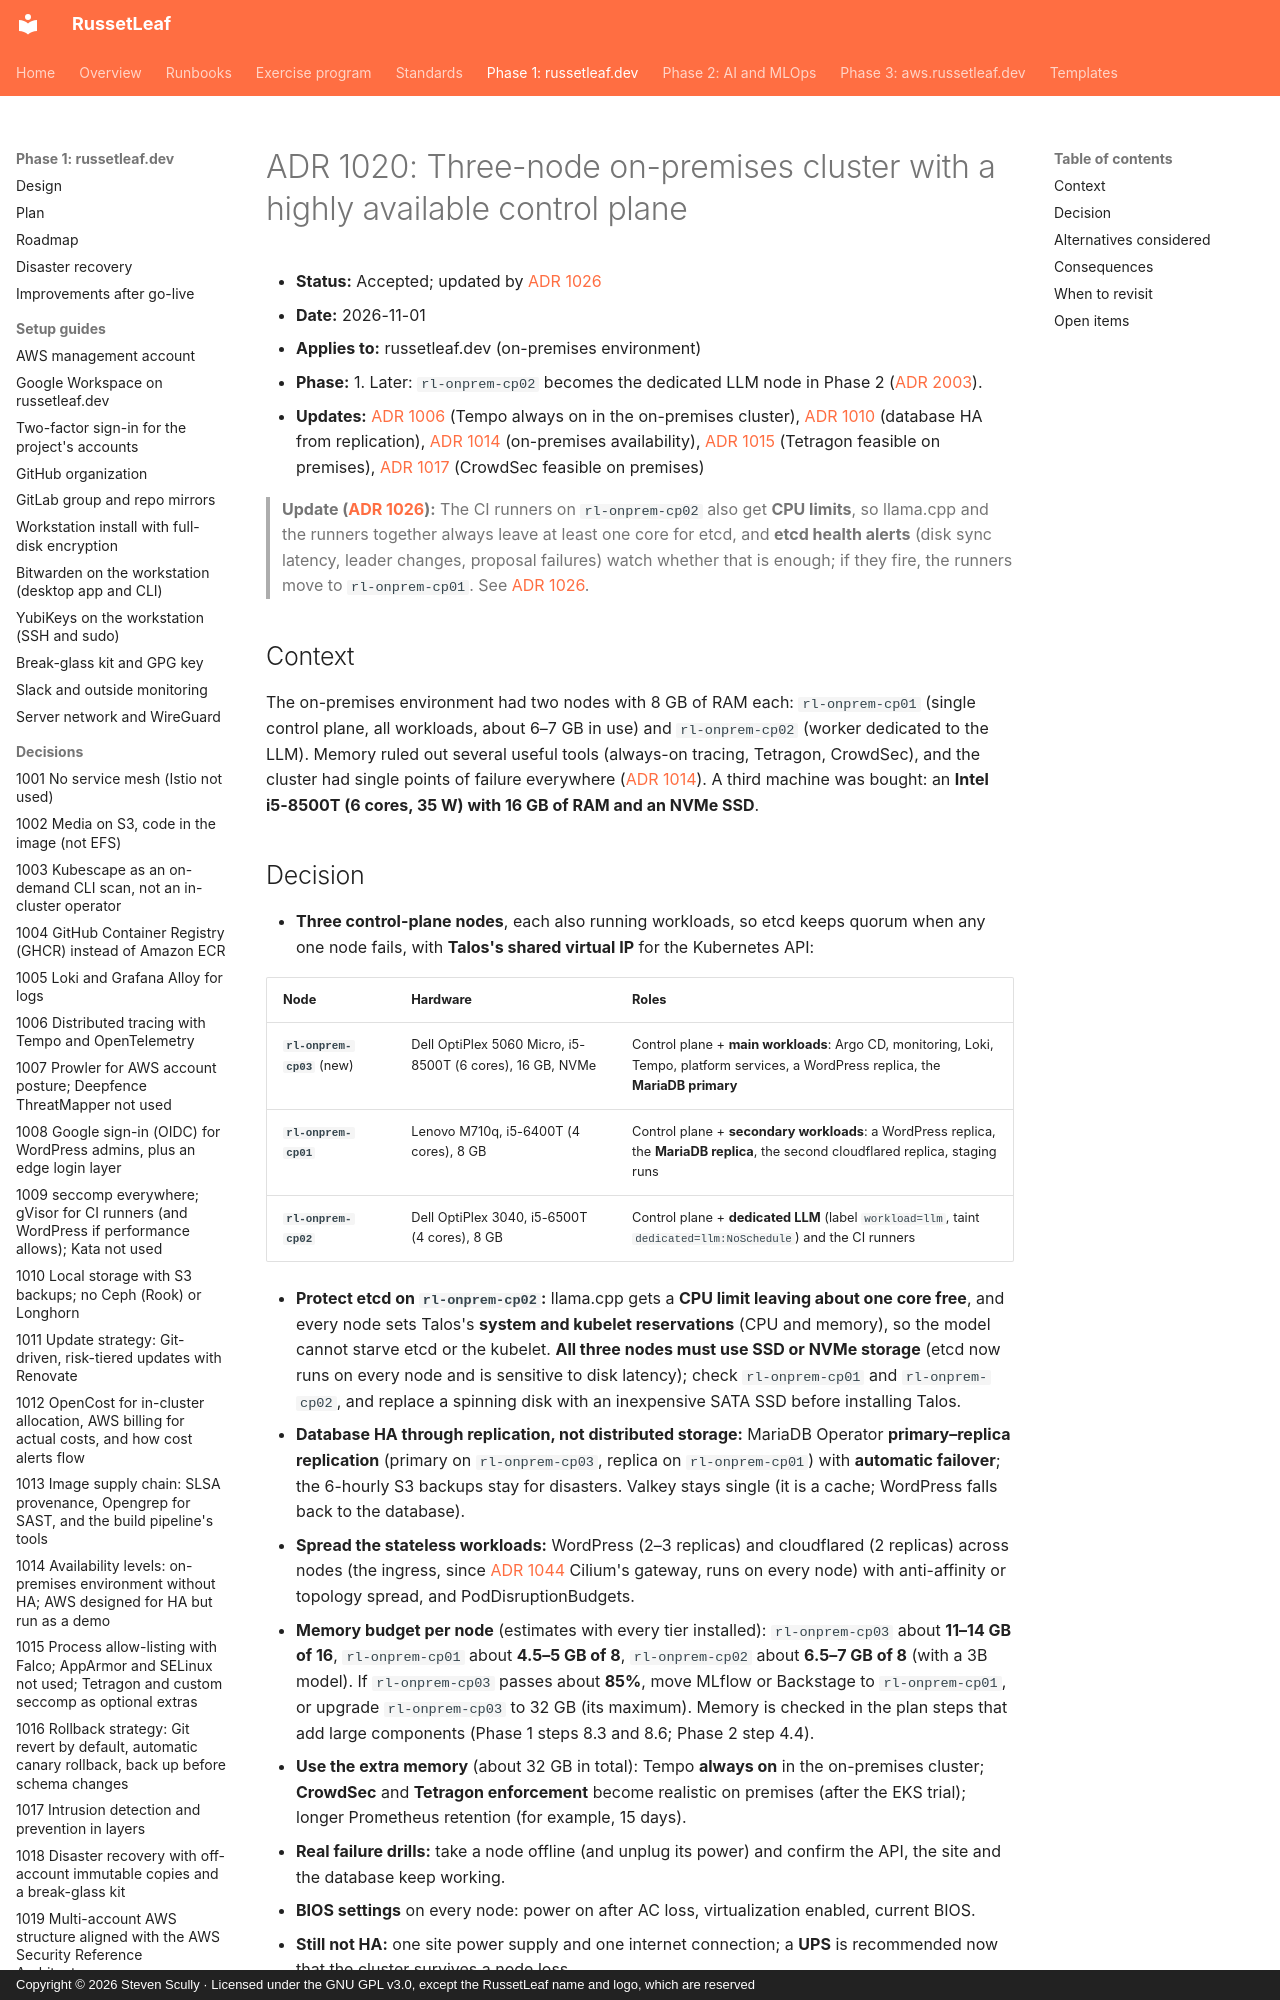

repository: russetleaf/russetleaf-docs · page: phase-1-russetleaf-dev/adr/1020-three-node-ha-onprem-cluster/index.html · generator: mkdocs · copyright: Copyright © 2026 Steven Scully · Licensed under the GNU GPL v3.0, except the RussetLeaf name and logo, which are reserved

# ADR 1020: Three-node on-premises cluster with a highly available control plane

- **Status:** Accepted; updated by [ADR 1026](1026-cpu-limits.md)
- **Date:** 2026-11-01
- **Applies to:** russetleaf.dev (on-premises environment)
- **Phase:** 1. Later: `rl-onprem-cp02` becomes the dedicated LLM node in Phase 2 ([ADR 2003](../../phase-2-ai-mlops/adr/2003-self-hosted-model-on-cp02.md)).
- **Updates:** [ADR 1006](1006-tempo-tracing.md) (Tempo always on in the on-premises cluster), [ADR 1010](1010-local-storage-no-ceph.md) (database HA from replication), [ADR 1014](1014-availability-levels.md) (on-premises availability), [ADR 1015](1015-process-allow-listing.md) (Tetragon feasible on premises), [ADR 1017](1017-intrusion-detection-and-prevention.md) (CrowdSec feasible on premises)

> **Update ([ADR 1026](1026-cpu-limits.md)):** The CI runners on `rl-onprem-cp02` also get **CPU limits**, so llama.cpp and the runners together always leave at least one core for etcd, and **etcd health alerts** (disk sync latency, leader changes, proposal failures) watch whether that is enough; if they fire, the runners move to `rl-onprem-cp01`. See [ADR 1026](1026-cpu-limits.md).

## Context

The on-premises environment had two nodes with 8 GB of RAM each: `rl-onprem-cp01` (single control plane, all workloads, about 6–7 GB in use) and `rl-onprem-cp02` (worker dedicated to the LLM). Memory ruled out several useful tools (always-on tracing, Tetragon, CrowdSec), and the cluster had single points of failure everywhere ([ADR 1014](1014-availability-levels.md)). A third machine was bought: an **Intel i5-8500T (6 cores, 35 W) with 16 GB of RAM and an NVMe SSD**.
